Photos from the image-classification dataset "images" in the GitHub repository alu82/setsolver-card-classifier. Its 81 classes are: 1 red square solid, 1 red square empty, 1 red square dashed, 1 red oval solid, 1 red oval empty, 1 red oval dashed, 1 red wave solid, 1 red wave empty, 1 red wave dashed, 1 green square solid, 1 green square empty, 1 green square dashed, 1 green oval solid, 1 green oval empty, 1 green oval dashed, 1 green wave solid, 1 green wave empty, 1 green wave dashed, 1 purple square solid, 1 purple square empty, 1 purple square dashed, 1 purple oval solid, 1 purple oval empty, 1 purple oval dashed, 1 purple wave solid, 1 purple wave empty, 1 purple wave dashed, 2 red square solid, 2 red square empty, 2 red square dashed, 2 red oval solid, 2 red oval empty, 2 red oval dashed, 2 red wave solid, 2 red wave empty, 2 red wave dashed, 2 green square solid, 2 green square empty, 2 green square dashed, 2 green oval solid, 2 green oval empty, 2 green oval dashed, 2 green wave solid, 2 green wave empty, 2 green wave dashed, 2 purple square solid, 2 purple square empty, 2 purple square dashed, 2 purple oval solid, 2 purple oval empty, 2 purple oval dashed, 2 purple wave solid, 2 purple wave empty, 2 purple wave dashed, 3 red square solid, 3 red square empty, 3 red square dashed, 3 red oval solid, 3 red oval empty, 3 red oval dashed, 3 red wave solid, 3 red wave empty, 3 red wave dashed, 3 green square solid, 3 green square empty, 3 green square dashed, 3 green oval solid, 3 green oval empty, 3 green oval dashed, 3 green wave solid, 3 green wave empty, 3 green wave dashed, 3 purple square solid, 3 purple square empty, 3 purple square dashed, 3 purple oval solid, 3 purple oval empty, 3 purple oval dashed, 3 purple wave solid, 3 purple wave empty, 3 purple wave dashed.

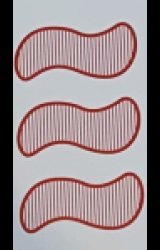
Label: 3 red wave dashed

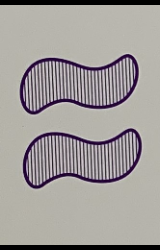
Label: 2 purple wave dashed

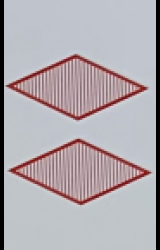
Label: 2 red square dashed

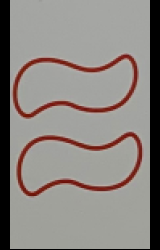
Label: 2 red wave empty

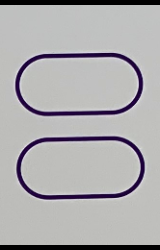
Label: 2 purple oval empty

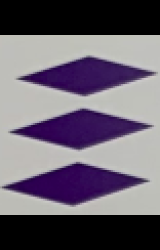
Label: 3 purple square solid
